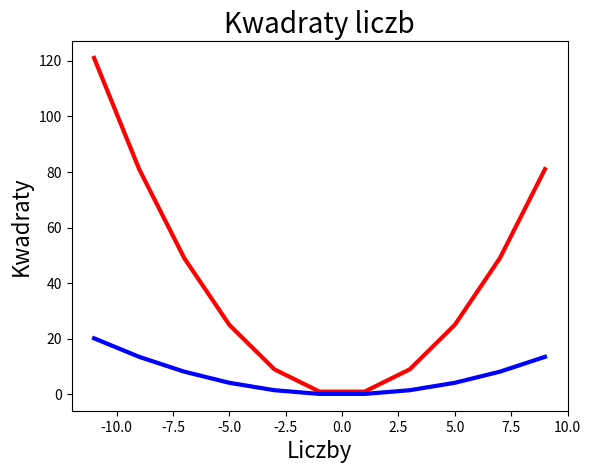

The matplotlib source for this figure:
#%%

import matplotlib.pyplot as plt
import numpy as np


x_values = list(range(-11, 11, 2))
y_values = [(x ** 2 ) for x in x_values]
y_values1 = [(x ** 3)/(5*x+x) for x in x_values]


fig, ax = plt.subplots() # zmienna reprezentujaca nasz rysunek
#fig, ax1 = plt.subplots()

ax .plot(x_values, y_values, c='red', linewidth=3)
ax .plot(x_values, y_values1, c='blue', linewidth=3)
ax.set_title('Kwadraty liczb', fontsize = 20)
ax.set_xlabel('Liczby', fontsize = 16)
ax.set_ylabel('Kwadraty', fontsize = 16)

# ax1 .plot(x_values, y_values1, c='red', linewidth=3)
# ax1.set_title('Kwadraty liczb', fontsize = 20)
# ax1.set_xlabel('Liczby', fontsize = 16)
# ax1.set_ylabel('Kwadraty', fontsize = 16)


plt.show()